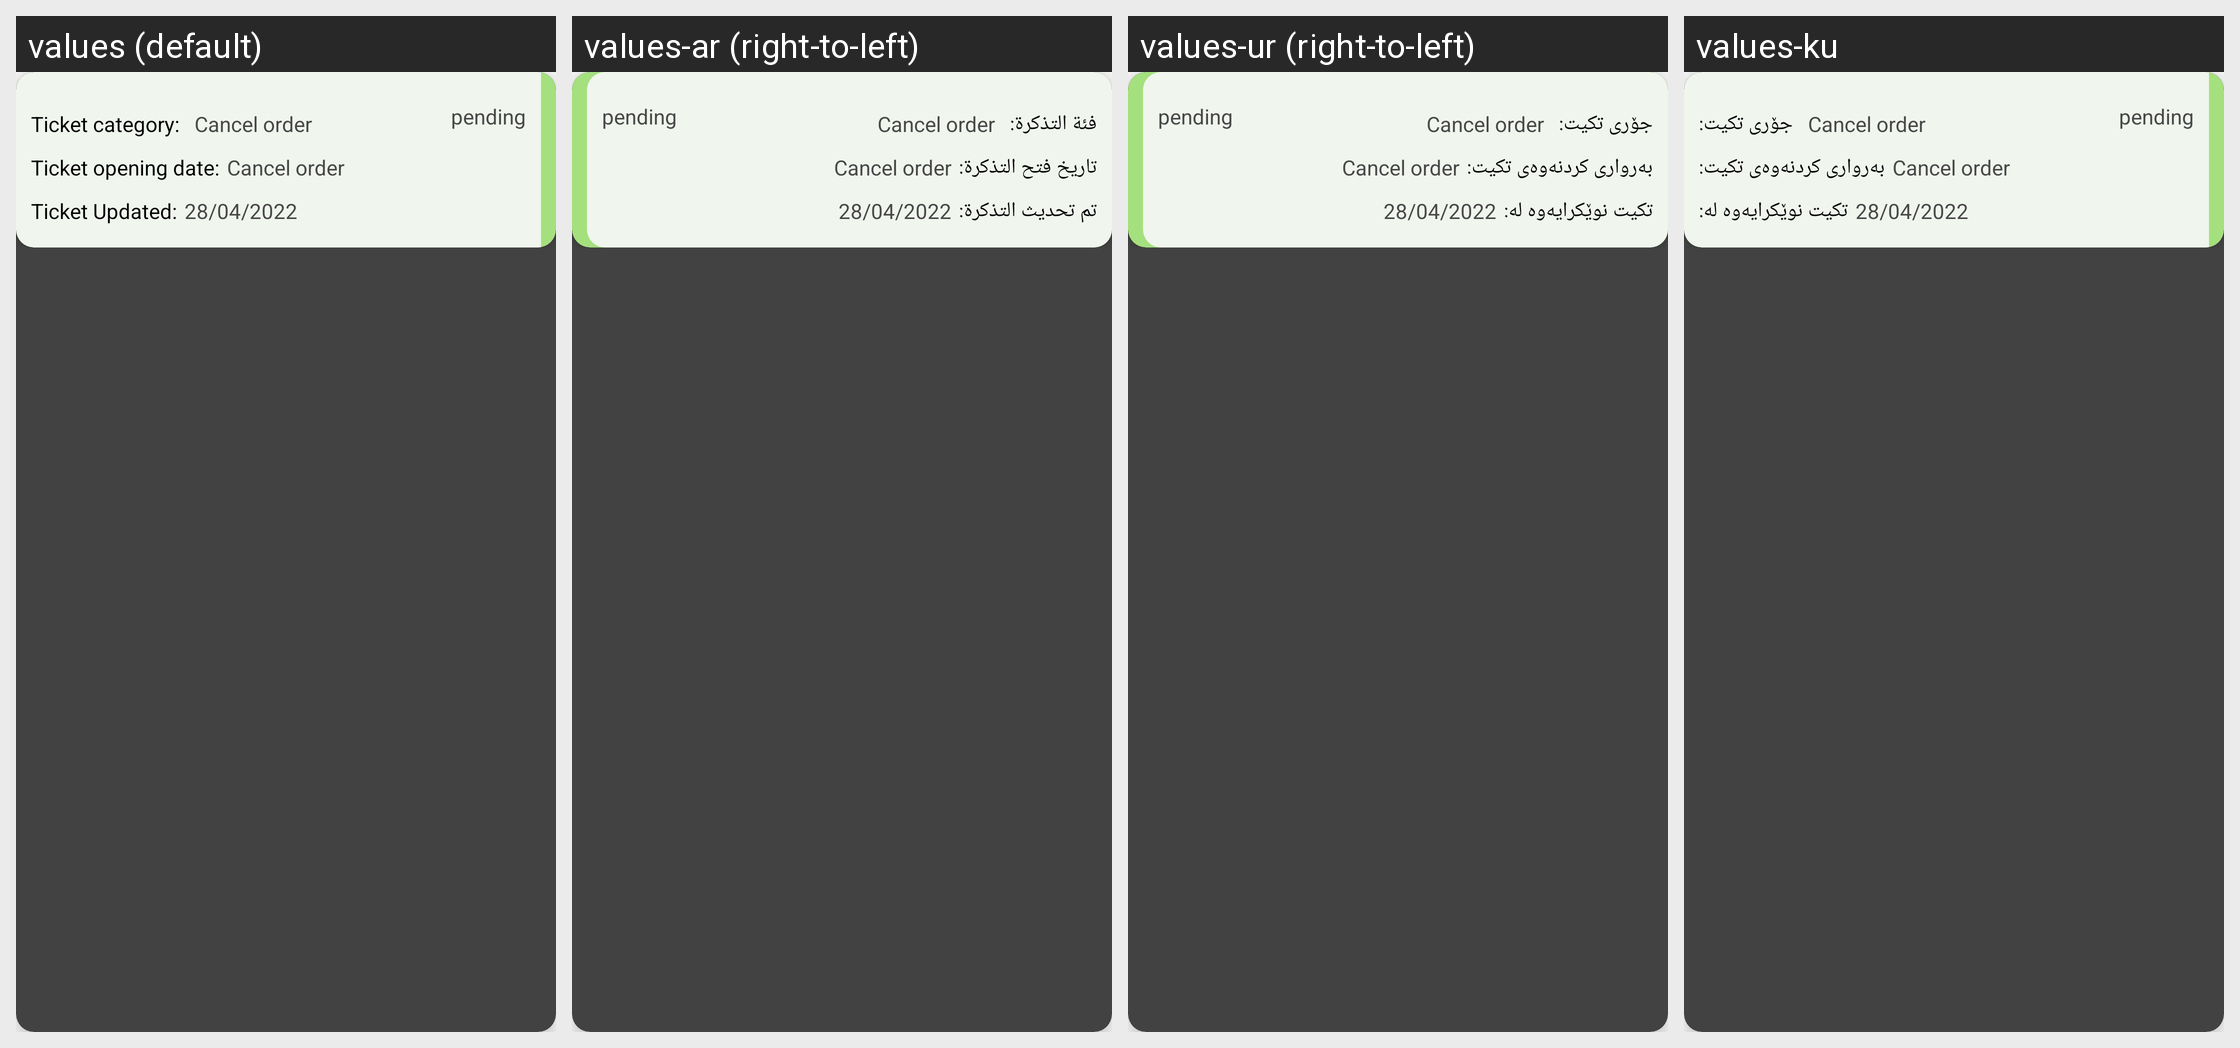

For this localized Android screen grid, give each drawn string resource with its value in every locale shown.
Android screen res/layout/create_ticket_adapter.xml rendered under 4 locales, left to right: values (default), values-ar (right-to-left), values-ur (right-to-left), values-ku. Device: Nexus 5 (rendered at 1080×1920; each locale shown at half size, 540×960, under a caption strip naming it); theme DressTheme.
Strings drawn on this screen, with the default value and each locale's value (text and hints the layout hard-codes, and strings that could not be matched under every locale, appear in the picture but are not listed):

ticket_category
  values: Ticket category:
  values-ar: فئة التذكرة:
  values-ur: جۆری تكیت:
  values-ku: جۆری تكیت:

ticket_opening
  values: Ticket opening date:
  values-ar: تاريخ فتح التذكرة:
  values-ur: بەرواری كردنەوەی تكیت:
  values-ku: بەرواری كردنەوەی تكیت:

ticket_updating
  values: Ticket Updated:
  values-ar: تم تحديث التذكرة:
  values-ur: تكیت نوێكرایەوە لە:
  values-ku: تكیت نوێكرایەوە لە:
